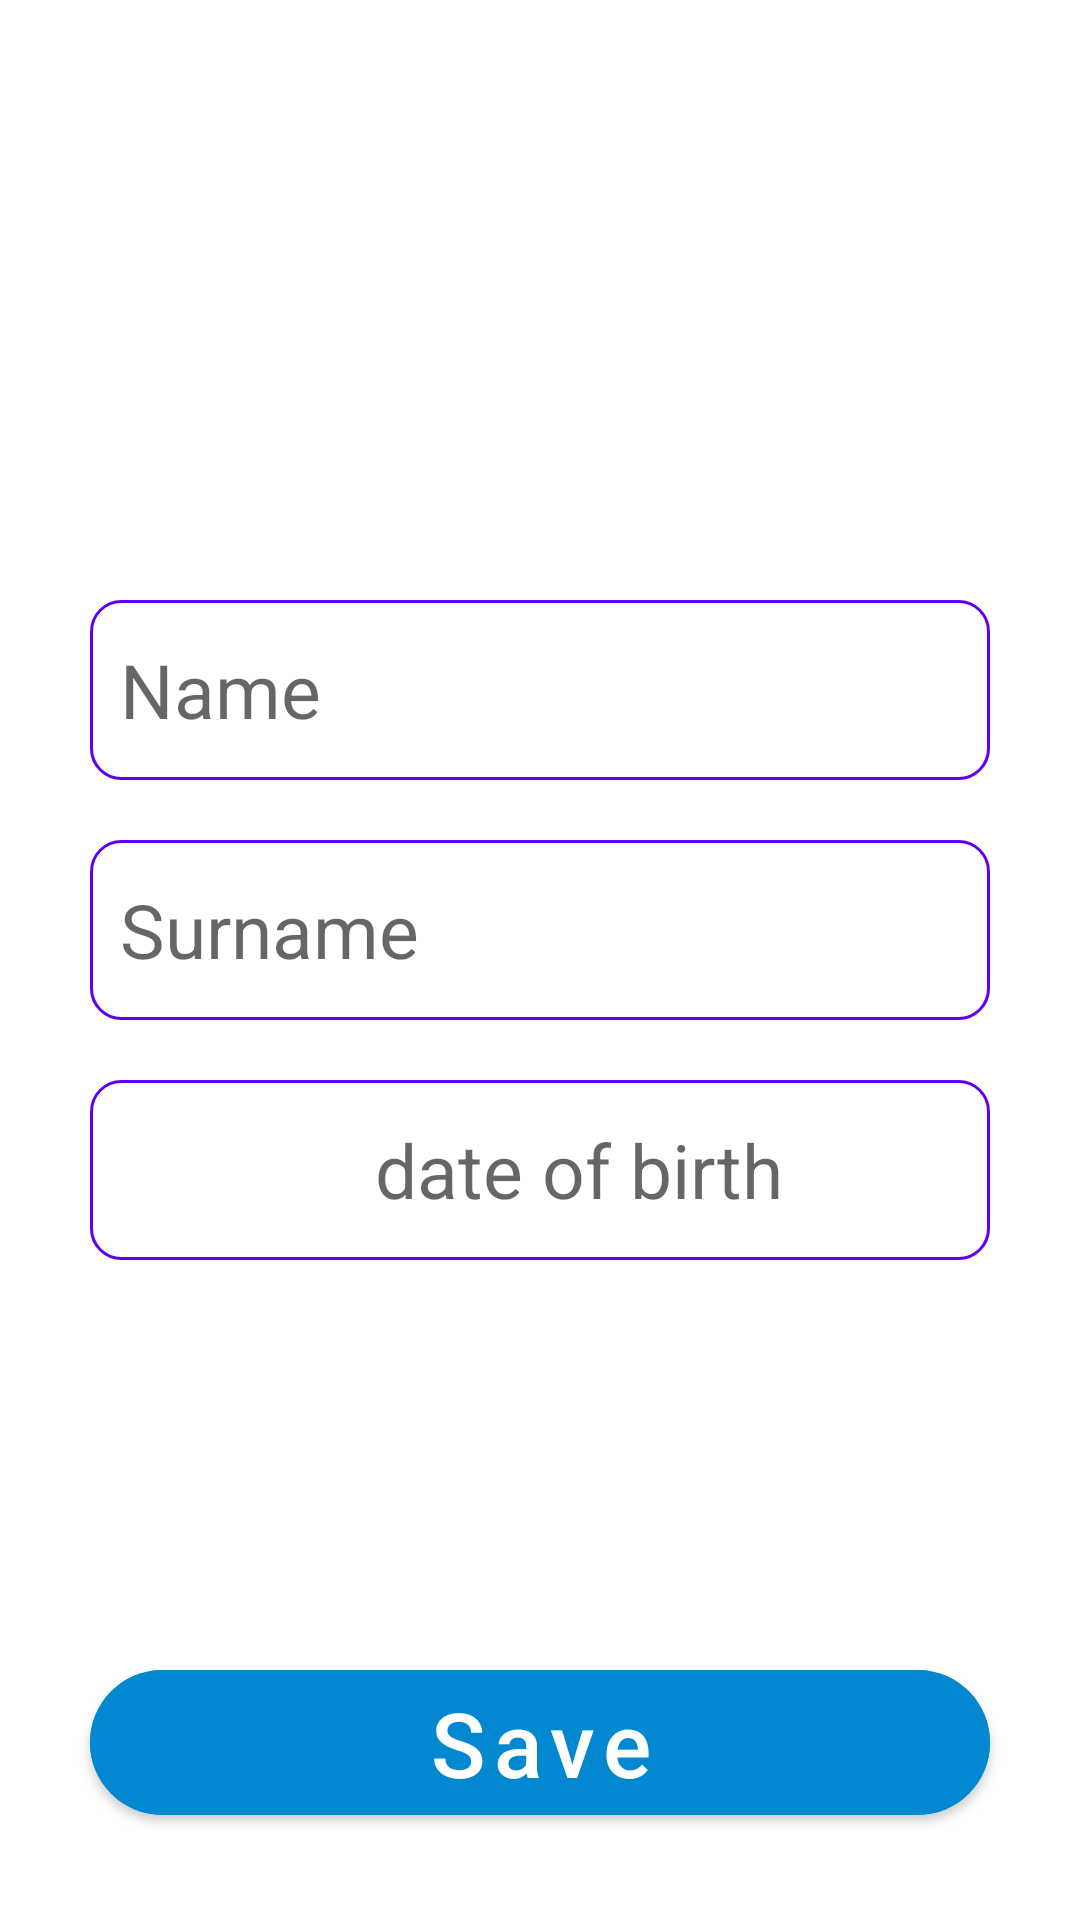

Here is an Android app screen rendered from its layout file. Give the layout XML and the strings, colors and styles it references.
<!-- AndroidManifest.xml: application theme Theme.Passport -->
<!-- res/layout/fragment_add.xml -->
<?xml version="1.0" encoding="utf-8"?>
<androidx.constraintlayout.widget.ConstraintLayout
    xmlns:android="http://schemas.android.com/apk/res/android"
    xmlns:tools="http://schemas.android.com/tools"
    android:layout_width="match_parent"
    android:layout_height="match_parent"
    tools:context=".fragments.AddFragment"
    xmlns:app="http://schemas.android.com/apk/res-auto">

    <ImageView
        android:id="@+id/image_add"
        android:layout_width="150dp"
        android:layout_height="150dp"
        android:src="@drawable/image_add"
        android:layout_gravity="center"
        android:scaleType="centerCrop"
        android:layout_marginBottom="180dp"
        app:layout_constraintTop_toTopOf="parent"
        app:layout_constraintLeft_toLeftOf="parent"
        app:layout_constraintRight_toRightOf="parent"
        app:layout_constraintBottom_toBottomOf="parent"
        app:layout_constraintVertical_bias="0.2"
        />

    <LinearLayout
        android:id="@+id/liner"
        android:layout_width="match_parent"
        android:layout_height="60dp"
        app:layout_constraintTop_toTopOf="parent"
        app:layout_constraintBottom_toTopOf="@+id/liner2"
        app:layout_constraintVertical_chainStyle="packed"
        android:layout_marginStart="30dp"
        android:layout_marginEnd="30dp"
        android:layout_marginBottom="20dp"
        android:background="@drawable/corner_color"
        >

        <EditText
            android:id="@+id/name"
            android:layout_width="match_parent"
            android:layout_height="match_parent"
            android:hint="@string/name"
            android:textStyle="normal"
            android:textColor="@color/black"
            android:textSize="25sp"
            android:textAllCaps="true"
            android:background="@null"
            android:gravity="start|center"
            android:layout_marginStart="10dp"
            android:inputType="textPersonName"
            android:autofillHints="username"
            app:layout_constraintTop_toTopOf="parent"
            app:layout_constraintBottom_toTopOf="@+id/surname"
            />

    </LinearLayout>



    <LinearLayout
        android:id="@+id/liner2"
        android:layout_width="match_parent"
        android:layout_height="60dp"
        app:layout_constraintTop_toBottomOf="@+id/liner"
        app:layout_constraintBottom_toTopOf="@+id/liner3"
        android:layout_marginStart="30dp"
        android:layout_marginEnd="30dp"
        android:layout_marginBottom="20dp"
        android:background="@drawable/corner_color"
        >

        <EditText
            android:id="@+id/surname"
            android:layout_width="match_parent"
            android:layout_height="match_parent"
            android:hint="@string/surname"
            android:textStyle="normal"
            android:textColor="@color/black"
            android:textSize="25sp"
            android:textAllCaps="true"
            android:background="@null"
            android:gravity="start|center"
            android:layout_marginStart="10dp"
            android:inputType="textPersonName"
            android:autofillHints="username"
            />

    </LinearLayout>



    <LinearLayout
        android:id="@+id/liner3"
        android:layout_width="match_parent"
        android:layout_height="60dp"
        app:layout_constraintTop_toBottomOf="@+id/liner2"
        app:layout_constraintBottom_toBottomOf="parent"
        android:layout_marginStart="30dp"
        android:layout_marginEnd="30dp"
        android:layout_marginBottom="20dp"
        android:background="@drawable/corner_color"
        android:padding="10dp"
        >

        <ImageView
            android:layout_width="0dp"
            android:layout_height="match_parent"
            android:layout_weight="1"
            android:src="@drawable/date"
            />

        <TextView
            android:id="@+id/brith_day"
            android:layout_width="0dp"
            android:layout_weight="3"
            android:layout_height="match_parent"
            android:hint="@string/date_of_birth"
            android:textStyle="normal"
            android:background="@null"
            android:textColor="@color/black"
            android:textSize="25sp"
            android:gravity="center|start"
            android:textAllCaps="true"
            android:layout_marginStart="30dp"
            android:layout_marginEnd="30dp"
            />

    </LinearLayout>
    


    <com.google.android.material.button.MaterialButton
        android:id="@+id/btn_save"
        android:layout_width="match_parent"
        android:layout_height="wrap_content"
        android:text="@string/save"
        android:textAllCaps="false"
        android:textSize="30sp"
        android:textColor="@color/white"
        android:layout_marginEnd="30dp"
        android:layout_marginStart="30dp"
        android:backgroundTint="#0288D1"
        app:cornerRadius="30dp"
        android:gravity="center"
        app:layout_constraintBottom_toBottomOf="parent"
        app:layout_constraintTop_toTopOf="parent"
        app:layout_constraintVertical_bias="0.95"
        />

</androidx.constraintlayout.widget.ConstraintLayout>
<!-- resources referenced by this layout -->
<resources>
  <!-- drawable corner_color (drawable) -->
  <?xml version="1.0" encoding="utf-8"?>
  <selector xmlns:android="http://schemas.android.com/apk/res/android">
  
      <item>
          <shape android:shape="rectangle">
              <stroke android:width="1dp"
                  android:color="@color/purple_500"/>
              <corners android:radius="10dp"/>
          </shape>
      </item>
  
  </selector>
  <string name="date_of_birth">date of birth</string>
  <string name="name">Name</string>
  <string name="save">Save</string>
  <string name="surname">Surname</string>
  <style name="Theme.Passport" parent="Theme.MaterialComponents.DayNight.DarkActionBar">
          
          <item name="colorPrimary">@color/purple_500</item>
          <item name="colorPrimaryVariant">@color/purple_700</item>
          <item name="colorOnPrimary">@color/white</item>
          
          <item name="colorSecondary">@color/teal_200</item>
          <item name="colorSecondaryVariant">@color/teal_700</item>
          <item name="colorOnSecondary">@color/black</item>
          
          <item name="android:statusBarColor" tools:targetApi="l">?attr/colorPrimaryVariant</item>
          
      </style>
  <!-- not gathered from this repository: default colours our renderer supplied (Android Studio template values) -->
  <color name="purple_500">#FF6200EE</color>
  <color name="purple_700">#FF3700B3</color>
  <color name="teal_200">#FF03DAC5</color>
  <color name="teal_700">#FF018786</color>
  <color name="black">#FF000000</color>
  <color name="white">#FFFFFFFF</color>
</resources>
